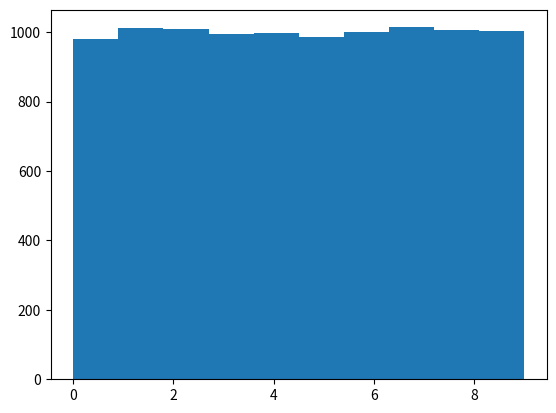

Python code for this plot:
import matplotlib.pyplot as plt
import math

M = 5
maxLen = 10000
K = 10.0
arr_for_xi = []

def frac(num):
    return math.modf(num)[0]


def random_new(previous):
    return frac(previous*M)


def get_new_arr(num):
    result = []
    while num not in result and len(result) < maxLen:
        result.append(num)
        num = random_new(num)
    return result


def make_arr_to_draw_digital_dem(full_arr):
    result = []
    for num in full_arr:
        i = math.trunc(num*10)
        result.append(i)
    # print(result)
    return result


def dig_dem(arr):
    osx = make_arr_to_draw_digital_dem(arr)
    plt.hist(osx)
    plt.show()


def count_m(arr):
    return sum(arr) / len(arr)


def count_disp(arr):
    m = count_m(arr)
    sum_quad = 0
    for i in range (0, len(arr)):
        sum_quad += (arr[i] - m)**2
    return sum_quad / len(arr)


def draw_hist(full_arr):
    min_of_arr = min(full_arr)
    max_of_arr = max(full_arr)
    interval = (max_of_arr-min_of_arr)/K
    # print min_of_arr
    # print max_of_arr
    # print interval
    result = []
    for num in full_arr:
        # print num
        for i in range(1, 11):
            if (num >= (min_of_arr+interval*(i-1))) and (num <= (min_of_arr+interval*(i))):
                result.append(i-1)
                # print i-1
    plt.hist(result)
    plt.show()
    return result


def xi_quad(arr):
    result = [0, 0, 0, 0, 0, 0, 0, 0, 0, 0]
    xi = 0
    for i in arr:
        result[i] += 1
    for col in result:
        xi += K/maxLen * (col - maxLen/K)**2
    print(xi)



R0 = 0.123415123
randArr = get_new_arr(R0)

xi_quad(draw_hist(randArr))

# digDem(randArr)
